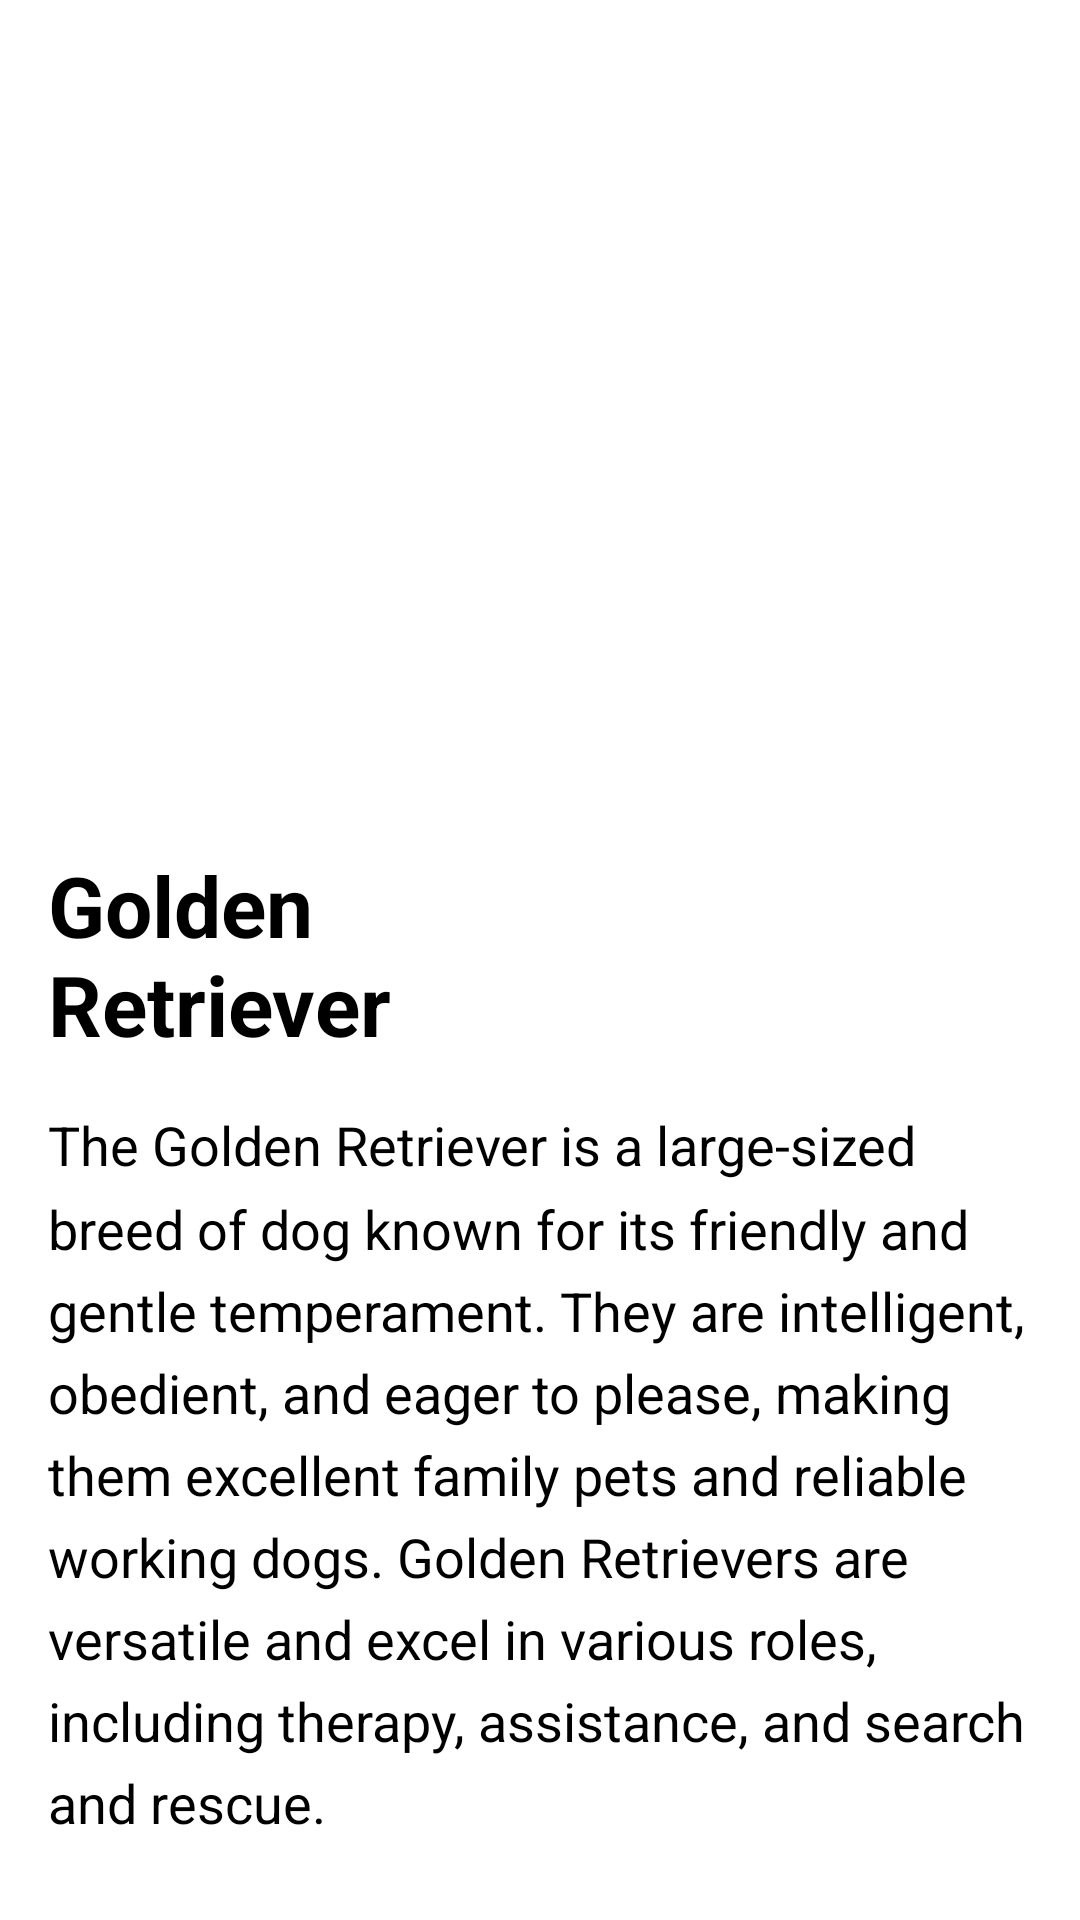

Layout XML and referenced resources for this Android screen:
<!-- AndroidManifest.xml: application theme Theme.VetVisor -->
<!-- res/layout/activity_golden.xml -->
<RelativeLayout xmlns:android="http://schemas.android.com/apk/res/android"
    xmlns:tools="http://schemas.android.com/tools"
    android:layout_width="match_parent"
    android:layout_height="match_parent"
    android:padding="16dp"
    android:background="@color/white">

  
  <ImageView
      android:id="@+id/goldenRetrieverImageView"
      android:layout_width="match_parent"
      android:layout_height="250dp"
      android:scaleType="centerCrop"
      android:src="@drawable/bggold"
      android:contentDescription="@string/golden_retriever_image_desc"
      android:background="@drawable/trans"
      android:elevation="8dp"
      android:transitionName="goldenRetrieverImageTransition" />

  

  
  <TextView
      android:id="@+id/goldenRetrieverNameTextView"
      android:layout_width="176dp"
      android:layout_height="wrap_content"
      android:layout_below="@id/goldenRetrieverImageView"
      android:layout_marginTop="17dp"
      android:text="@string/golden_retriever_breed_name"
      android:textColor="@color/black"
      android:textSize="28sp"
      android:textStyle="bold" />

  <TextView
      android:id="@+id/goldenRetrieverDescriptionTextView"
      android:layout_width="match_parent"
      android:layout_height="wrap_content"
      android:layout_below="@id/goldenRetrieverNameTextView"
      android:text="@string/golden_retriever_description"
      android:textColor="@color/black"
      android:textSize="18sp"
      android:lineSpacingMultiplier="1.3"
      android:layout_marginTop="16dp" />

  
  
  <Button
      android:id="@+id/characteristicsButton"
      android:layout_width="wrap_content"
      android:layout_height="65dp"
      android:layout_below="@id/goldenRetrieverDescriptionTextView"
      android:layout_alignParentStart="true"
      android:layout_alignParentEnd="true"
      android:layout_alignParentBottom="true"

      android:layout_marginStart="75dp"
      android:layout_marginTop="34dp"
      android:layout_marginEnd="92dp"
      android:layout_marginBottom="48dp"
      android:text="@string/characteristics_button_label" />

  <TextView
      android:id="@+id/characteristicsTextView"
      android:layout_width="match_parent"
      android:layout_height="wrap_content"
      android:layout_below="@id/characteristicsButton"
      android:layout_marginTop="16dp"
      android:visibility="gone"
      android:text="@string/golden_retriever_characteristics"
      android:textColor="@color/black"
      android:textSize="16sp" />

</RelativeLayout>
<!-- resources referenced by this layout -->
<resources>
  <string name="characteristics_button_label">Proceed</string>
  <string name="golden_retriever_breed_name">Golden Retriever</string>
  <string name="golden_retriever_characteristics">Golden Retrievers are friendly, intelligent, and devoted dogs. They have a gentle temperament and are excellent with children, making them popular family pets. Golden Retrievers are highly trainable and excel in obedience and agility activities. They are also known for their love of water and retrieving instincts.</string>
  <string name="golden_retriever_description">The Golden Retriever is a large-sized breed of dog known for its friendly and gentle temperament. They are intelligent, obedient, and eager to please, making them excellent family pets and reliable working dogs. Golden Retrievers are versatile and excel in various roles, including therapy, assistance, and search and rescue.</string>
  <string name="golden_retriever_image_desc">Golden Retriever Image Description</string>
  <style name="Theme.VetVisor" parent="Base.Theme.VetVisor" />
  <style name="Base.Theme.VetVisor" parent="Theme.Material3.DayNight.NoActionBar">
          
          
          
          <item name="android:statusBarColor">@null</item>
      </style>
  <!-- not gathered from this repository: default colours our renderer supplied (Android Studio template values) -->
  <color name="black">#FF000000</color>
  <color name="white">#FFFFFFFF</color>
</resources>
